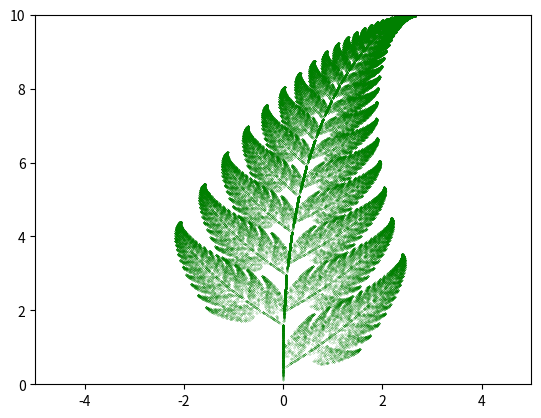

The matplotlib source for this figure:
import matplotlib.pyplot as plt
import random

# 原点を(0, 0)に設定
x, y = 0, 0

# 計算したx座標とy座標を格納するリストを生成
X_list = []
Y_list = []

# X_listとY_listに原点の座標を追加しておく
X_list.append(0)
Y_list.append(0)

# 100000回繰り返す
for i in range(100000):
    #1から100までの乱数を発生させる
    s = random.randint(1, 100)
    if s <=1:      # 1%の確率でこれが起きる
        X = 0.0
        Y = 0.16*y

    elif 2 <= s <= 8:      # 7%の確率でこれが起きる
        X = 0.2*x - 0.26*y
        Y = 0.23*x + 0.22*y + 1.6

    elif 9 <= s <= 15:      # 7%の確率でこれが起きる
        X = -0.15*x + 0.28*y
        Y = 0.26*x + 0.24*y + 0.44

    else:      # 85%の確率でこれが起きる
        X = 0.85*x + 0.04*y
        Y = -0.04*x + 0.85*y + 1.6

    X_list.append(X)      # X_listにXの値を追加
    Y_list.append(Y)      # Y_listにYの値を追加
    x = X
    y = Y

plt.scatter(X_list, Y_list, s=0.01, c='green')      # X_listとY_listに入っている値を散布図として描画(サイズは0.01、色は緑)
plt.xlim(-5, 5)      # 散布図のx座標の範囲を設定
plt.ylim(0, 10)      # 散布図のy座標の範囲を設定
plt.show()      # 描画した図を表示